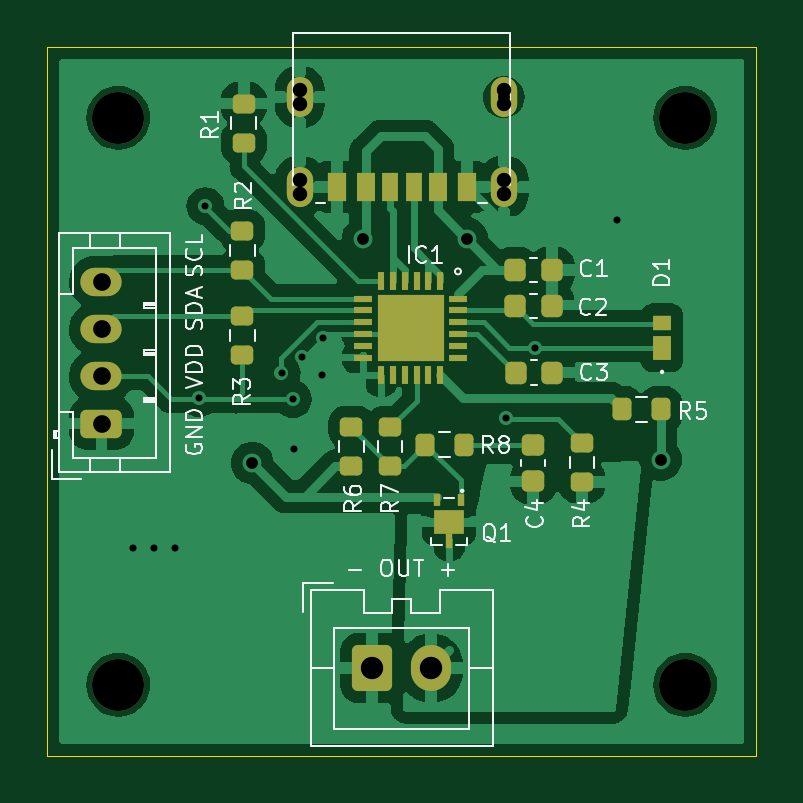
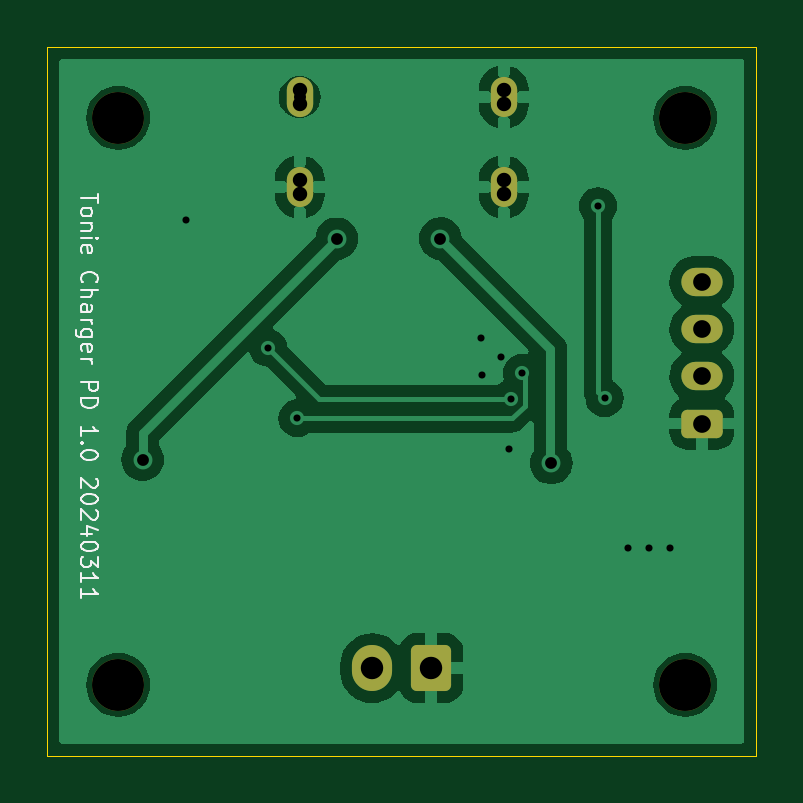
Circuit board: 11 layer files. Board 30.0 x 30.0 mm.
- bottom_copper: tonie-charger-pd-B_Cu.gbr (40824 bytes)
- bottom_mask: tonie-charger-pd-B_Mask.gbr (1901 bytes)
- paste: tonie-charger-pd-B_Paste.gbr (475 bytes)
- bottom_silk: tonie-charger-pd-B_Silkscreen.gbr (13812 bytes)
- outline: tonie-charger-pd-Edge_Cuts.gbr (917 bytes)
- top_copper: tonie-charger-pd-F_Cu.gbr (71748 bytes)
- top_mask: tonie-charger-pd-F_Mask.gbr (4901 bytes)
- paste: tonie-charger-pd-F_Paste.gbr (4037 bytes)
- top_silk: tonie-charger-pd-F_Silkscreen.gbr (31888 bytes)
- drill: tonie-charger-pd-NPTH.drl (591 bytes)
- drill: tonie-charger-pd-PTH.drl (1130 bytes)

=== bottom_copper: tonie-charger-pd-B_Cu.gbr (40824 bytes, source omitted) ===
=== bottom_mask: tonie-charger-pd-B_Mask.gbr (1901 bytes, source withheld) ===
=== paste: tonie-charger-pd-B_Paste.gbr ===
%TF.GenerationSoftware,KiCad,Pcbnew,7.0.11-2.fc38*%
%TF.CreationDate,2024-03-11T20:51:48+00:00*%
%TF.ProjectId,tonie-charger-pd,746f6e69-652d-4636-9861-726765722d70,rev?*%
%TF.SameCoordinates,Original*%
%TF.FileFunction,Paste,Bot*%
%TF.FilePolarity,Positive*%
%FSLAX46Y46*%
G04 Gerber Fmt 4.6, Leading zero omitted, Abs format (unit mm)*
G04 Created by KiCad (PCBNEW 7.0.11-2.fc38) date 2024-03-11 20:51:48*
%MOMM*%
%LPD*%
G01*
G04 APERTURE LIST*
G04 APERTURE END LIST*
M02*

=== bottom_silk: tonie-charger-pd-B_Silkscreen.gbr (13812 bytes, source omitted) ===
=== outline: tonie-charger-pd-Edge_Cuts.gbr ===
%TF.GenerationSoftware,KiCad,Pcbnew,7.0.11-2.fc38*%
%TF.CreationDate,2024-03-11T20:51:48+00:00*%
%TF.ProjectId,tonie-charger-pd,746f6e69-652d-4636-9861-726765722d70,rev?*%
%TF.SameCoordinates,Original*%
%TF.FileFunction,Profile,NP*%
%FSLAX46Y46*%
G04 Gerber Fmt 4.6, Leading zero omitted, Abs format (unit mm)*
G04 Created by KiCad (PCBNEW 7.0.11-2.fc38) date 2024-03-11 20:51:48*
%MOMM*%
%LPD*%
G01*
G04 APERTURE LIST*
%TA.AperFunction,Profile*%
%ADD10C,0.050000*%
%TD*%
%TA.AperFunction,Profile*%
%ADD11C,0.609600*%
%TD*%
G04 APERTURE END LIST*
D10*
X100000000Y-100000000D02*
X130000000Y-100000000D01*
X130000000Y-130000000D01*
X100000000Y-130000000D01*
X100000000Y-100000000D01*
D11*
%TO.C,J1*%
X110679998Y-101827894D02*
X110679998Y-102412094D01*
X110679998Y-105627894D02*
X110679998Y-106212094D01*
X119320002Y-105627894D02*
X119320002Y-106212094D01*
X119320002Y-101827894D02*
X119320002Y-102412094D01*
%TD*%
M02*

=== top_copper: tonie-charger-pd-F_Cu.gbr (71748 bytes, source omitted) ===
=== top_mask: tonie-charger-pd-F_Mask.gbr ===
%TF.GenerationSoftware,KiCad,Pcbnew,7.0.11-2.fc38*%
%TF.CreationDate,2024-03-11T20:51:48+00:00*%
%TF.ProjectId,tonie-charger-pd,746f6e69-652d-4636-9861-726765722d70,rev?*%
%TF.SameCoordinates,Original*%
%TF.FileFunction,Soldermask,Top*%
%TF.FilePolarity,Negative*%
%FSLAX46Y46*%
G04 Gerber Fmt 4.6, Leading zero omitted, Abs format (unit mm)*
G04 Created by KiCad (PCBNEW 7.0.11-2.fc38) date 2024-03-11 20:51:48*
%MOMM*%
%LPD*%
G01*
G04 APERTURE LIST*
G04 Aperture macros list*
%AMRoundRect*
0 Rectangle with rounded corners*
0 $1 Rounding radius*
0 $2 $3 $4 $5 $6 $7 $8 $9 X,Y pos of 4 corners*
0 Add a 4 corners polygon primitive as box body*
4,1,4,$2,$3,$4,$5,$6,$7,$8,$9,$2,$3,0*
0 Add four circle primitives for the rounded corners*
1,1,$1+$1,$2,$3*
1,1,$1+$1,$4,$5*
1,1,$1+$1,$6,$7*
1,1,$1+$1,$8,$9*
0 Add four rect primitives between the rounded corners*
20,1,$1+$1,$2,$3,$4,$5,0*
20,1,$1+$1,$4,$5,$6,$7,0*
20,1,$1+$1,$6,$7,$8,$9,0*
20,1,$1+$1,$8,$9,$2,$3,0*%
G04 Aperture macros list end*
%ADD10R,0.310000X0.500000*%
%ADD11R,0.310000X0.650000*%
%ADD12R,1.300000X1.000000*%
%ADD13C,2.200000*%
%ADD14O,1.117600X1.701800*%
%ADD15C,0.762000*%
%ADD16R,0.812800X1.193800*%
%ADD17R,0.762000X1.193800*%
%ADD18R,0.711200X1.193800*%
%ADD19RoundRect,0.200000X-0.275000X0.200000X-0.275000X-0.200000X0.275000X-0.200000X0.275000X0.200000X0*%
%ADD20RoundRect,0.200000X-0.200000X-0.275000X0.200000X-0.275000X0.200000X0.275000X-0.200000X0.275000X0*%
%ADD21RoundRect,0.200000X0.275000X-0.200000X0.275000X0.200000X-0.275000X0.200000X-0.275000X-0.200000X0*%
%ADD22RoundRect,0.200000X0.200000X0.275000X-0.200000X0.275000X-0.200000X-0.275000X0.200000X-0.275000X0*%
%ADD23RoundRect,0.250000X-0.600000X-0.725000X0.600000X-0.725000X0.600000X0.725000X-0.600000X0.725000X0*%
%ADD24O,1.700000X1.950000*%
%ADD25RoundRect,0.250000X0.625000X-0.350000X0.625000X0.350000X-0.625000X0.350000X-0.625000X-0.350000X0*%
%ADD26O,1.750000X1.200000*%
%ADD27R,0.300000X0.800000*%
%ADD28R,0.800000X0.300000*%
%ADD29R,2.800000X2.800000*%
%ADD30R,0.800000X1.050000*%
%ADD31R,0.800000X0.650000*%
%ADD32RoundRect,0.225000X0.250000X-0.225000X0.250000X0.225000X-0.250000X0.225000X-0.250000X-0.225000X0*%
%ADD33RoundRect,0.225000X0.225000X0.250000X-0.225000X0.250000X-0.225000X-0.250000X0.225000X-0.250000X0*%
%ADD34RoundRect,0.225000X-0.225000X-0.250000X0.225000X-0.250000X0.225000X0.250000X-0.225000X0.250000X0*%
G04 APERTURE END LIST*
D10*
%TO.C,Q1*%
X117510000Y-119190000D03*
X116510000Y-119190000D03*
D11*
X117010000Y-120915000D03*
D12*
X117010000Y-120090000D03*
%TD*%
D13*
%TO.C,H4*%
X127000000Y-127000000D03*
%TD*%
%TO.C,H3*%
X103000000Y-127000000D03*
%TD*%
%TO.C,H2*%
X103000000Y-103000000D03*
%TD*%
%TO.C,H1*%
X127000000Y-103000000D03*
%TD*%
D14*
%TO.C,J1*%
X110679998Y-102119994D03*
X110679998Y-105920000D03*
X119320002Y-105920000D03*
X119320002Y-102119994D03*
D15*
X119320002Y-102119994D03*
D16*
X112250005Y-105920000D03*
D17*
X113480003Y-105920000D03*
D18*
X114500001Y-105920000D03*
X115499999Y-105920000D03*
D17*
X116519997Y-105920000D03*
D16*
X117749995Y-105920000D03*
%TD*%
D19*
%TO.C,R1*%
X108310000Y-102395000D03*
X108310000Y-104045000D03*
%TD*%
D20*
%TO.C,R8*%
X116000000Y-116830000D03*
X117650000Y-116830000D03*
%TD*%
D21*
%TO.C,R7*%
X114505000Y-117745000D03*
X114505000Y-116095000D03*
%TD*%
%TO.C,R6*%
X112870000Y-117745000D03*
X112870000Y-116095000D03*
%TD*%
D22*
%TO.C,R5*%
X125970000Y-115340000D03*
X124320000Y-115340000D03*
%TD*%
D19*
%TO.C,R4*%
X122630000Y-116750000D03*
X122630000Y-118400000D03*
%TD*%
%TO.C,R3*%
X108250000Y-111395000D03*
X108250000Y-113045000D03*
%TD*%
%TO.C,R2*%
X108250000Y-107775000D03*
X108250000Y-109425000D03*
%TD*%
D23*
%TO.C,J3*%
X113750000Y-126290000D03*
D24*
X116250000Y-126290000D03*
%TD*%
D25*
%TO.C,J2*%
X102290000Y-115940000D03*
D26*
X102290000Y-113940000D03*
X102290000Y-111940000D03*
X102290000Y-109940000D03*
%TD*%
D27*
%TO.C,IC1*%
X116630000Y-109900000D03*
X116130000Y-109900000D03*
X115630000Y-109900000D03*
X115130000Y-109900000D03*
X114630000Y-109900000D03*
X114130000Y-109900000D03*
D28*
X113380000Y-110650000D03*
X113380000Y-111150000D03*
X113380000Y-111650000D03*
X113380000Y-112150000D03*
X113380000Y-112650000D03*
X113380000Y-113150000D03*
D27*
X114130000Y-113900000D03*
X114630000Y-113900000D03*
X115130000Y-113900000D03*
X115630000Y-113900000D03*
X116130000Y-113900000D03*
X116630000Y-113900000D03*
D28*
X117380000Y-113150000D03*
X117380000Y-112650000D03*
X117380000Y-112150000D03*
X117380000Y-111650000D03*
X117380000Y-111150000D03*
X117380000Y-110650000D03*
D29*
X115380000Y-111900000D03*
%TD*%
D30*
%TO.C,D1*%
X126020000Y-112730000D03*
D31*
X126020000Y-111680000D03*
%TD*%
D32*
%TO.C,C4*%
X120570000Y-118390000D03*
X120570000Y-116840000D03*
%TD*%
D33*
%TO.C,C3*%
X121370000Y-113780000D03*
X119820000Y-113780000D03*
%TD*%
%TO.C,C2*%
X121350000Y-110970000D03*
X119800000Y-110970000D03*
%TD*%
D34*
%TO.C,C1*%
X119815000Y-109450000D03*
X121365000Y-109450000D03*
%TD*%
M02*

=== paste: tonie-charger-pd-F_Paste.gbr ===
%TF.GenerationSoftware,KiCad,Pcbnew,7.0.11-2.fc38*%
%TF.CreationDate,2024-03-11T20:51:48+00:00*%
%TF.ProjectId,tonie-charger-pd,746f6e69-652d-4636-9861-726765722d70,rev?*%
%TF.SameCoordinates,Original*%
%TF.FileFunction,Paste,Top*%
%TF.FilePolarity,Positive*%
%FSLAX46Y46*%
G04 Gerber Fmt 4.6, Leading zero omitted, Abs format (unit mm)*
G04 Created by KiCad (PCBNEW 7.0.11-2.fc38) date 2024-03-11 20:51:48*
%MOMM*%
%LPD*%
G01*
G04 APERTURE LIST*
G04 Aperture macros list*
%AMRoundRect*
0 Rectangle with rounded corners*
0 $1 Rounding radius*
0 $2 $3 $4 $5 $6 $7 $8 $9 X,Y pos of 4 corners*
0 Add a 4 corners polygon primitive as box body*
4,1,4,$2,$3,$4,$5,$6,$7,$8,$9,$2,$3,0*
0 Add four circle primitives for the rounded corners*
1,1,$1+$1,$2,$3*
1,1,$1+$1,$4,$5*
1,1,$1+$1,$6,$7*
1,1,$1+$1,$8,$9*
0 Add four rect primitives between the rounded corners*
20,1,$1+$1,$2,$3,$4,$5,0*
20,1,$1+$1,$4,$5,$6,$7,0*
20,1,$1+$1,$6,$7,$8,$9,0*
20,1,$1+$1,$8,$9,$2,$3,0*%
G04 Aperture macros list end*
%ADD10R,0.310000X0.500000*%
%ADD11R,0.310000X0.650000*%
%ADD12R,1.300000X1.000000*%
%ADD13R,0.812800X1.193800*%
%ADD14R,0.762000X1.193800*%
%ADD15R,0.711200X1.193800*%
%ADD16RoundRect,0.200000X-0.275000X0.200000X-0.275000X-0.200000X0.275000X-0.200000X0.275000X0.200000X0*%
%ADD17RoundRect,0.200000X-0.200000X-0.275000X0.200000X-0.275000X0.200000X0.275000X-0.200000X0.275000X0*%
%ADD18RoundRect,0.200000X0.275000X-0.200000X0.275000X0.200000X-0.275000X0.200000X-0.275000X-0.200000X0*%
%ADD19RoundRect,0.200000X0.200000X0.275000X-0.200000X0.275000X-0.200000X-0.275000X0.200000X-0.275000X0*%
%ADD20R,0.300000X0.800000*%
%ADD21R,0.800000X0.300000*%
%ADD22R,2.800000X2.800000*%
%ADD23R,0.800000X1.050000*%
%ADD24R,0.800000X0.650000*%
%ADD25RoundRect,0.225000X0.250000X-0.225000X0.250000X0.225000X-0.250000X0.225000X-0.250000X-0.225000X0*%
%ADD26RoundRect,0.225000X0.225000X0.250000X-0.225000X0.250000X-0.225000X-0.250000X0.225000X-0.250000X0*%
%ADD27RoundRect,0.225000X-0.225000X-0.250000X0.225000X-0.250000X0.225000X0.250000X-0.225000X0.250000X0*%
G04 APERTURE END LIST*
D10*
%TO.C,Q1*%
X117510000Y-119190000D03*
X116510000Y-119190000D03*
D11*
X117010000Y-120915000D03*
D12*
X117010000Y-120090000D03*
%TD*%
D13*
%TO.C,J1*%
X112250005Y-105920000D03*
D14*
X113480003Y-105920000D03*
D15*
X114500001Y-105920000D03*
X115499999Y-105920000D03*
D14*
X116519997Y-105920000D03*
D13*
X117749995Y-105920000D03*
%TD*%
D16*
%TO.C,R1*%
X108310000Y-102395000D03*
X108310000Y-104045000D03*
%TD*%
D17*
%TO.C,R8*%
X116000000Y-116830000D03*
X117650000Y-116830000D03*
%TD*%
D18*
%TO.C,R7*%
X114505000Y-117745000D03*
X114505000Y-116095000D03*
%TD*%
%TO.C,R6*%
X112870000Y-117745000D03*
X112870000Y-116095000D03*
%TD*%
D19*
%TO.C,R5*%
X125970000Y-115340000D03*
X124320000Y-115340000D03*
%TD*%
D16*
%TO.C,R4*%
X122630000Y-116750000D03*
X122630000Y-118400000D03*
%TD*%
%TO.C,R3*%
X108250000Y-111395000D03*
X108250000Y-113045000D03*
%TD*%
%TO.C,R2*%
X108250000Y-107775000D03*
X108250000Y-109425000D03*
%TD*%
D20*
%TO.C,IC1*%
X116630000Y-109900000D03*
X116130000Y-109900000D03*
X115630000Y-109900000D03*
X115130000Y-109900000D03*
X114630000Y-109900000D03*
X114130000Y-109900000D03*
D21*
X113380000Y-110650000D03*
X113380000Y-111150000D03*
X113380000Y-111650000D03*
X113380000Y-112150000D03*
X113380000Y-112650000D03*
X113380000Y-113150000D03*
D20*
X114130000Y-113900000D03*
X114630000Y-113900000D03*
X115130000Y-113900000D03*
X115630000Y-113900000D03*
X116130000Y-113900000D03*
X116630000Y-113900000D03*
D21*
X117380000Y-113150000D03*
X117380000Y-112650000D03*
X117380000Y-112150000D03*
X117380000Y-111650000D03*
X117380000Y-111150000D03*
X117380000Y-110650000D03*
D22*
X115380000Y-111900000D03*
%TD*%
D23*
%TO.C,D1*%
X126020000Y-112730000D03*
D24*
X126020000Y-111680000D03*
%TD*%
D25*
%TO.C,C4*%
X120570000Y-118390000D03*
X120570000Y-116840000D03*
%TD*%
D26*
%TO.C,C3*%
X121370000Y-113780000D03*
X119820000Y-113780000D03*
%TD*%
%TO.C,C2*%
X121350000Y-110970000D03*
X119800000Y-110970000D03*
%TD*%
D27*
%TO.C,C1*%
X119815000Y-109450000D03*
X121365000Y-109450000D03*
%TD*%
M02*

=== top_silk: tonie-charger-pd-F_Silkscreen.gbr (31888 bytes, source omitted) ===
=== drill: tonie-charger-pd-NPTH.drl ===
M48
; DRILL file {KiCad 7.0.11-2.fc38} date Mon 11 Mar 2024 20:51:42 GMT
; FORMAT={-:-/ absolute / inch / decimal}
; #@! TF.CreationDate,2024-03-11T20:51:42+00:00
; #@! TF.GenerationSoftware,Kicad,Pcbnew,7.0.11-2.fc38
; #@! TF.FileFunction,NonPlated,1,2,NPTH
FMAT,2
INCH
; #@! TA.AperFunction,NonPlated,NPTH,ComponentDrill
T1C0.0240
; #@! TA.AperFunction,NonPlated,NPTH,ComponentDrill
T2C0.0866
%
G90
G05
T1
X4.3575Y-4.009
X4.3575Y-4.032
X4.3575Y-4.1586
X4.3575Y-4.1816
X4.6976Y-4.009
X4.6976Y-4.032
X4.6976Y-4.1586
X4.6976Y-4.1816
T2
X4.0551Y-4.0551
X4.0551Y-5.0
X5.0Y-4.0551
X5.0Y-5.0
M30

=== drill: tonie-charger-pd-PTH.drl ===
M48
; DRILL file {KiCad 7.0.11-2.fc38} date Mon 11 Mar 2024 20:51:42 GMT
; FORMAT={-:-/ absolute / inch / decimal}
; #@! TF.CreationDate,2024-03-11T20:51:42+00:00
; #@! TF.GenerationSoftware,Kicad,Pcbnew,7.0.11-2.fc38
; #@! TF.FileFunction,Plated,1,2,PTH
FMAT,2
INCH
; #@! TA.AperFunction,Plated,PTH,ComponentDrill
T1C0.0010
; #@! TA.AperFunction,Plated,PTH,ViaDrill
T2C0.0118
; #@! TA.AperFunction,Plated,PTH,ViaDrill
T3C0.0197
; #@! TA.AperFunction,Plated,PTH,ComponentDrill
T4C0.0200
; #@! TA.AperFunction,Plated,PTH,ComponentDrill
T5C0.0295
; #@! TA.AperFunction,Plated,PTH,ComponentDrill
T6C0.0374
%
G90
G05
T1
X4.3575Y-4.0205
X4.3575Y-4.1701
X4.6976Y-4.1701
T2
X4.0799Y-4.7724
X4.1154Y-4.7724
X4.1496Y-4.7724
X4.1894Y-4.5224
X4.2004Y-4.2024
X4.3272Y-4.4803
X4.3461Y-4.5236
X4.348Y-4.6063
X4.3618Y-4.4539
X4.3941Y-4.4843
X4.3957Y-4.4217
X4.7012Y-4.5559
X4.75Y-4.4382
X4.8866Y-4.2252
T3
X4.2783Y-4.6303
X4.463Y-4.2563
X4.6358Y-4.2567
X4.9591Y-4.6248
T4
X4.6976Y-4.0205
T5
X4.0272Y-4.3283
X4.0272Y-4.4071
X4.0272Y-4.4858
X4.0272Y-4.5646
T6
X4.4783Y-4.972
X4.5768Y-4.972
T1
G00X4.6976Y-4.0205
M15
G01X4.6976Y-4.0205
M16
G05
M30

